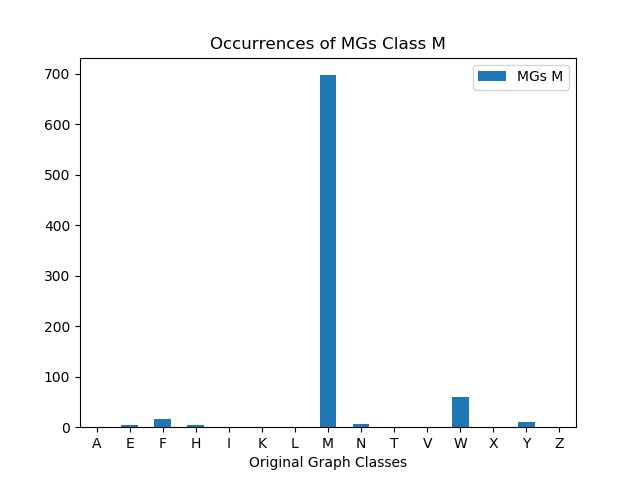

Values plotted in this chart, from the file beside it:
, MGs M
A, 0
E, 4
F, 16
H, 4
I, 0
K, 0
L, 0
M, 697
N, 6
T, 0
V, 0
W, 60
X, 0
Y, 10
Z, 0
